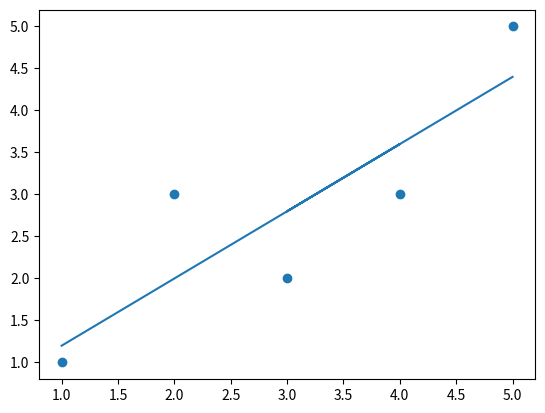

Generate this figure with matplotlib:
import numpy as np
import pandas as pd
import matplotlib.pyplot as plt

df = pd.DataFrame({'X': [1, 2, 4, 3, 5], 'Y': [1, 3, 3, 2, 5]})

df['x-mean'] = df['X'] - np.mean(df['X'])
df['y-mean'] = df['Y'] - np.mean(df['Y'])

df['mul'] = df['x-mean']*df['y-mean']
df['xsquare'] = df['x-mean']**2

sumCov = np.sum(df['mul'])
sumXsqr = np.sum(df['xsquare'])

slope = sumCov/sumXsqr
bias = np.mean(df['Y']) - np.mean(df['X']) * slope

df['Ypredicted'] = df['X'] * slope + bias

df['error'] = df['Ypredicted'] - df['Y']
df['error2'] = df['error'] ** 2
print('RMSE: ', np.sqrt(np.mean(df['error2'])))

plt.scatter(df['X'], df['Y'])
plt.plot(df['X'], df['Ypredicted'])
plt.show()
print(slope)
print(bias)
print(df)
